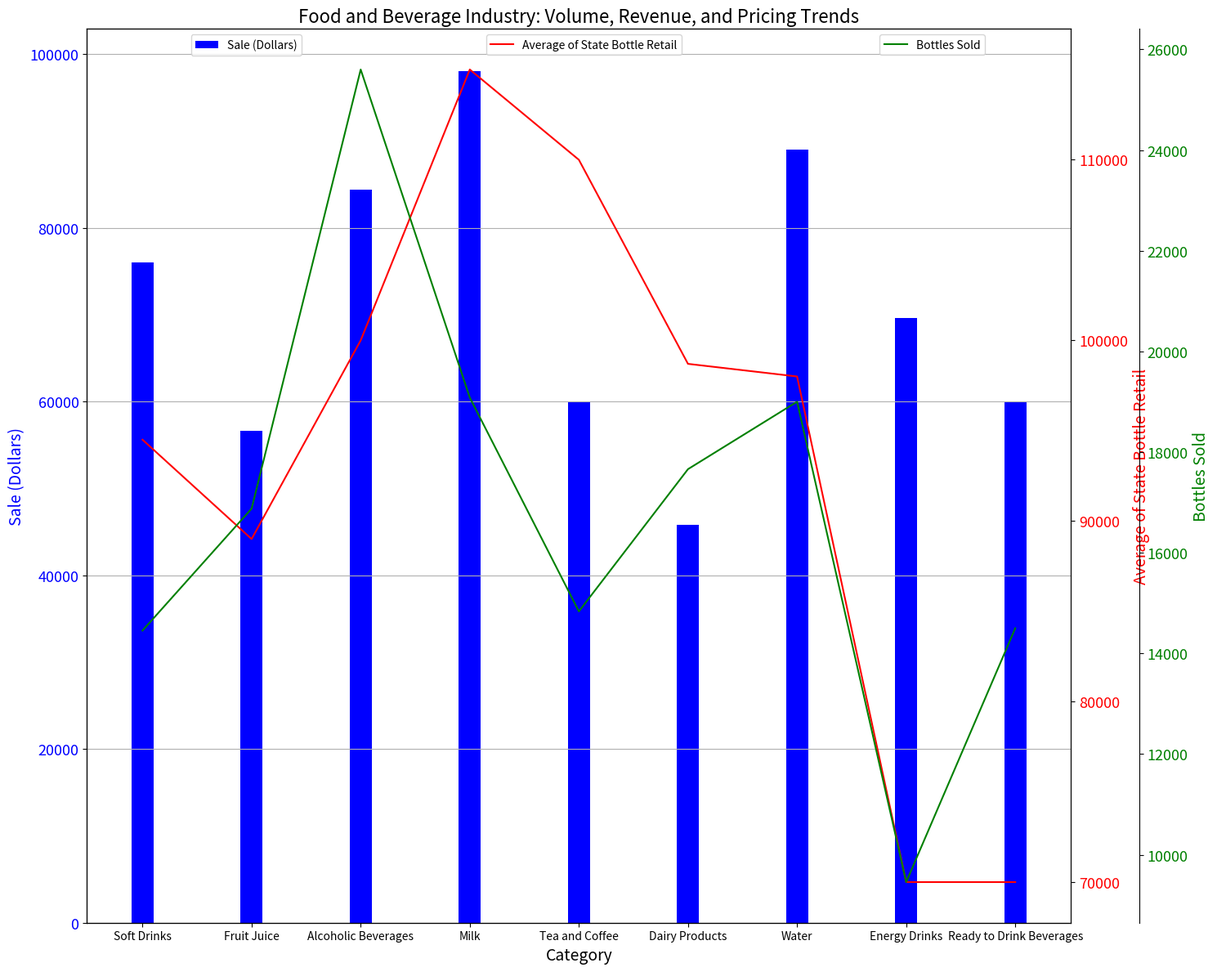

The script that saved this image: (Note: this script raises an exception after producing the figure.)


import matplotlib.pyplot as plt
import numpy as np
import seaborn as sns

data_labels = ['Sale (Dollars)', 'Average of State Bottle Retail', 'Bottles Sold']
line_labels = ['Soft Drinks', 'Fruit Juice', 'Alcoholic Beverages', 'Milk', 'Tea and Coffee', 'Dairy Products', 'Water', 'Energy Drinks', 'Ready to Drink Beverages']
data = np.array([[76000, 94500, 14453, 595],
                 [56600, 89000, 16876, 634],
                 [84400, 100000, 25600, 767],
                 [98000, 115000, 19082, 742],
                 [59900, 110000, 14834, 786],
                 [45800, 98700, 17660, 848],
                 [89000, 98000, 19000, 741],
                 [69600, 70000, 9456, 452],
                 [60000, 70000, 14500, 750]])

plot_types = ['bar', 'line', 'area', 'scatter']

fig = plt.figure(figsize=(15, 12))
ax1 = fig.add_subplot(111)

ax1.bar(x=line_labels, height=data[:, 0], color='b', width=0.2, alpha=1.0, label=data_labels[0])
ax1.set_xlabel('Category', fontsize=14)
ax1.set_ylabel(data_labels[0], fontsize=14, color='b')
ax1.set_title('Food and Beverage Industry: Volume, Revenue, and Pricing Trends', fontsize=16)
ax1.tick_params(axis='y', labelcolor='b', labelsize=13)
ax1.grid(axis='y')

ax2 = ax1.twinx()
ax2.plot(line_labels, data[:, 1], 'r-', label=data_labels[1])
ax2.set_ylabel(data_labels[1], fontsize=14, color='r')
ax2.tick_params(axis='y', labelcolor='r', labelsize=13)

ax3 = ax1.twinx()
ax3.plot(line_labels, data[:, 2], 'g-', label=data_labels[2])
ax3.set_ylabel(data_labels[2], fontsize=14, color='g')
ax3.tick_params(axis='y', labelcolor='g', labelsize=13)
ax3.spines['right'].set_position(('outward', 60))

ax1.legend(loc='upper left', bbox_to_anchor=(0.1, 1))
ax2.legend(loc='upper left', bbox_to_anchor=(0.4, 1))
ax3.legend(loc='upper left', bbox_to_anchor=(0.8, 1))

ax1.autoscale()
ax2.autoscale()
ax3.autoscale()

plt.tight_layout()
plt.savefig('/cpfs01/user/yehancheng/workspace/datasets/SimChartV2/demo/multi-axes/png/4_2023122270030.png')
plt.clf()
